Run: headless pygame with SDL's dummy video driver; simulated clock (each Clock.tick advances the game by its frame time, no real sleeping); random seed 0; keys injected as events and as key.get_pressed() state; no mouse input.
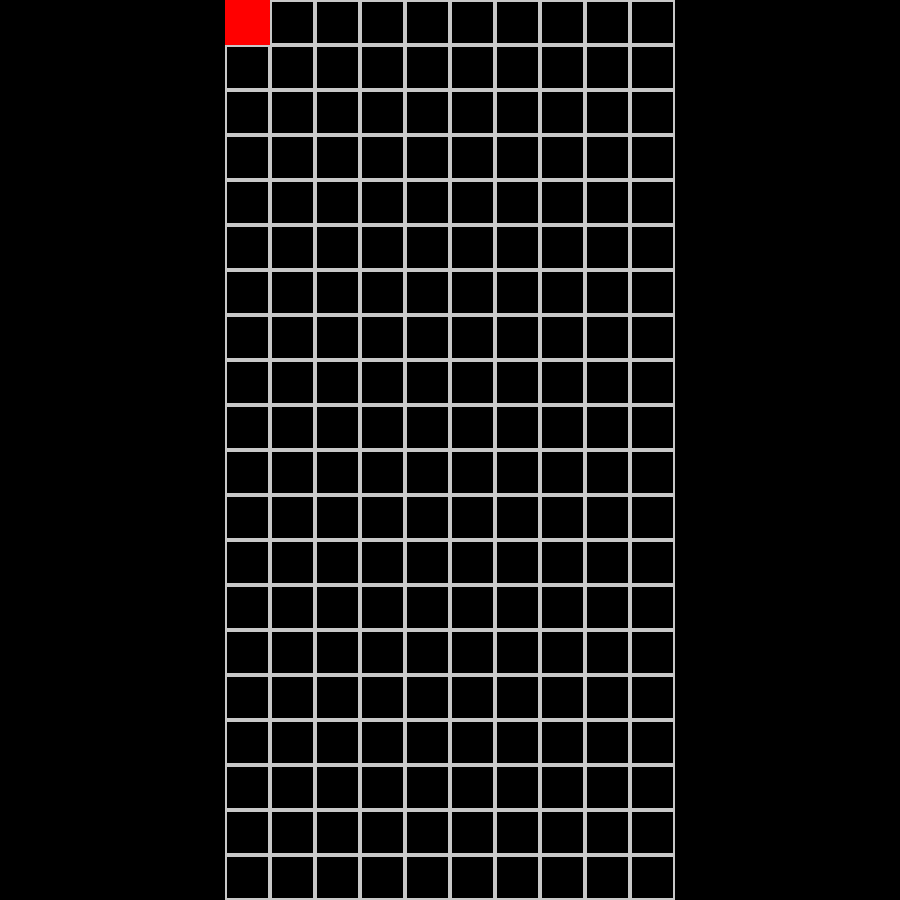
Frame 1 of 4 · flips 1–60 · no input
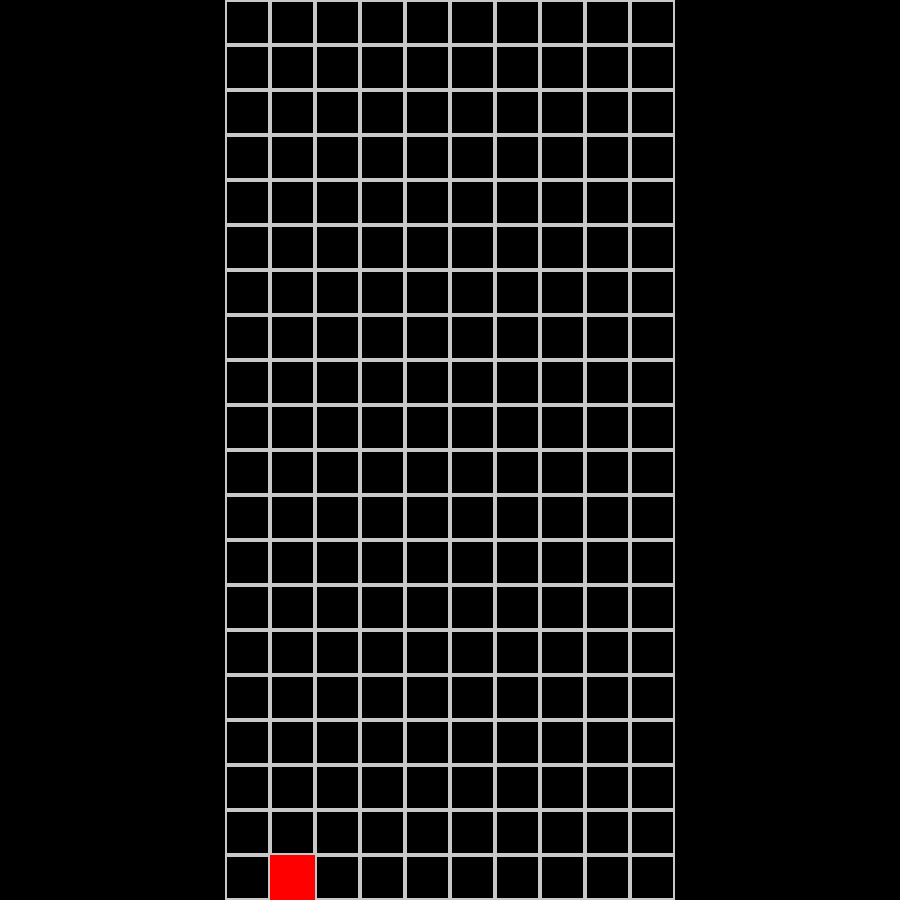
Frame 2 of 4 · flips 61–180 · tapped SPACE, RETURN · held RIGHT (→), D
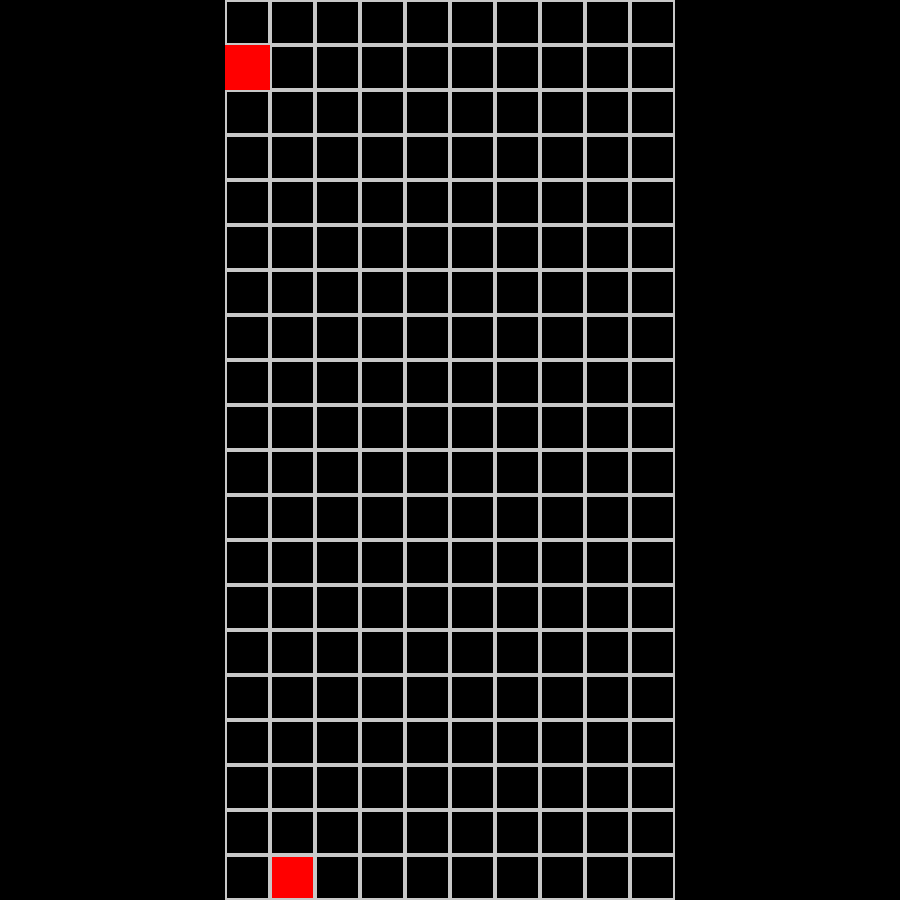
Frame 3 of 4 · flips 181–300 · held DOWN (↓), S
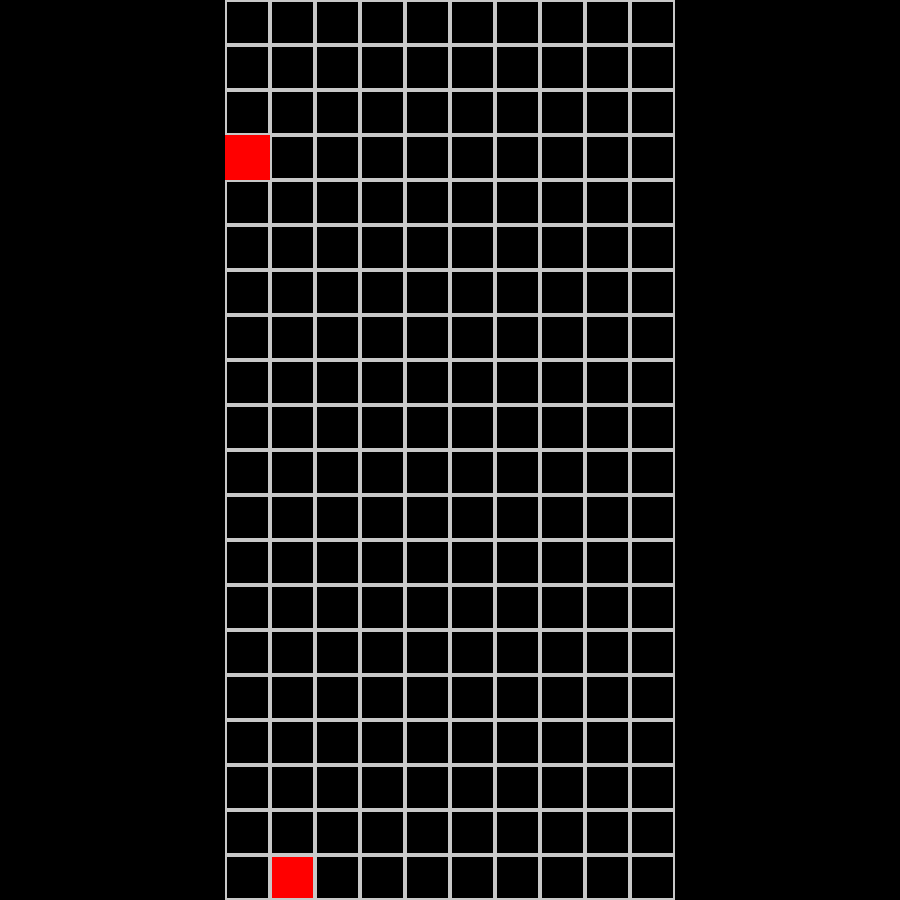
Frame 4 of 4 · flips 301–420 · held LEFT (←), A, UP (↑), W

The pygame program that drew these frames:

import pygame

pygame.init()

SCREEN_HEIGHT = 900
SCREEN_WIDTH = 900
TILE_SIZE = 45
GRID_WIDTH = 10
GRID_HEIGHT = 20

# This might need to be changed if we want an actual level system
FALL_TIME = 1000




screen = pygame.display.set_mode((SCREEN_WIDTH, SCREEN_HEIGHT))
pygame.display.set_caption("Tetris")
clock = pygame.time.Clock()

skip1=1
tiles = []
new_tile = {"x": 1, "y": GRID_HEIGHT, "color": (255, 0, 0)}
active_tile = {"x": 1, "y": GRID_HEIGHT, "color": (255, 0, 0)}
last_fall_time = pygame.time.get_ticks()

def init_grid():
    global tiles
    tiles = []
    for x in range(GRID_WIDTH):
        for y in range(GRID_HEIGHT):
            tiles.append({"x": x + 1, "y": y + 1, "color": (0, 0, 0), "space_bellow_filled": False, "space_filled": False})

def draw_grid():
    screen.fill((0, 0, 0))
    for tile in tiles:
        x, y, color = tile["x"], tile["y"], tile["color"]
        pygame.draw.rect(screen, color, pygame.Rect(
            (x - 1) * TILE_SIZE + 225,
            (GRID_HEIGHT - y) * TILE_SIZE,
            TILE_SIZE, TILE_SIZE
        ))
        pygame.draw.rect(screen, (200, 200, 200), pygame.Rect(
            (x - 1) * TILE_SIZE + 225,  
            (GRID_HEIGHT - y) * TILE_SIZE,  
            TILE_SIZE, TILE_SIZE
        ), 2)
    # Draw active moving tile
    pygame.draw.rect(screen, active_tile["color"], pygame.Rect(
        (active_tile["x"] - 1) * TILE_SIZE + 225,  
        (GRID_HEIGHT - active_tile["y"]) * TILE_SIZE,  
        TILE_SIZE, TILE_SIZE
    ))

def get_tile_at(x, y):
    for tile in tiles:
        if tile["x"] == x and tile["y"] == y:
            return tile
    return None

def change_tile(x, y, color):
    for tile in tiles:
        if tile["x"] == x and tile["y"] == y:
            tile["color"] = color
            tile["space_filled"] = True
            print(tile)

        if tile["x"] == x and tile["y"] == y+1:
            tile["space_bellow_filled"] = True
            print(tile)
            break
            

def move_tile(dx, dy):
    new_x = active_tile["x"] + dx
    new_y = active_tile["y"] + dy

    if 1 <= new_x <= GRID_WIDTH:
        active_tile["x"] = new_x
    if 1 <= new_y <= GRID_HEIGHT:
        active_tile["y"] = new_y

def hard_drop():
    while active_tile["y"] > 1:
        below_tile = get_tile_at(active_tile["x"], active_tile["y"] - 1)
        if below_tile and below_tile["space_filled"]:
            break
        active_tile["y"] -= 1

init_grid()
print(tiles)
print(active_tile)
run = True
while run:
    current_time = pygame.time.get_ticks()
    current_space = (active_tile["x"]*20)-20 + (active_tile["y"])-1
    space_right = (active_tile["x"]*20) + (active_tile["y"])-1
    space_left = (active_tile["x"]*20)-40 + (active_tile["y"])-1
    
    # print(current_time,last_fall_time)
    for event in pygame.event.get():
        if event.type == pygame.QUIT:
            print("")
            print(tiles)
            pygame.quit()
            exit()

        #Movement
        if event.type == pygame.KEYDOWN:
            if event.key == pygame.K_LEFT:
                if tiles[space_left]["space_filled"]==False:
                    move_tile(-1, 0)
            if event.key == pygame.K_RIGHT:
                # This is here because the right wall is outside the tiles index, so it would crash without this.
                try:
                    right_wall_exception_catch = tiles[space_right]["space_filled"]
                except:
                    right_wall_exception_catch = True
                if right_wall_exception_catch==False: 
                    move_tile(1, 0)
            if event.key == pygame.K_DOWN: 
                if tiles[current_space]["space_bellow_filled"]==False and active_tile["y"]!=1:
                    move_tile(0, -1)
                    last_fall_time = current_time
            if event.key == pygame.K_SPACE:
                if tiles[current_space]["space_bellow_filled"]==False and active_tile["y"]!=1:
                    hard_drop()
                    last_fall_time = current_time
        
    #Shift Down
    if current_time - last_fall_time > FALL_TIME:
        # height map has been made
        # print(tiles[space_right])
        print(tiles[current_space])
        print(tiles[space_left])
        if tiles[current_space]["space_bellow_filled"]==False:
            move_tile(0, -1)
        last_fall_time = current_time
        # detects when a tile hits the floor and where, and fixes it to the grid map.
        if active_tile["y"]==1 or tiles[current_space]["space_bellow_filled"]==True:
            if skip1==0:
                change_tile(active_tile["x"],active_tile["y"],active_tile["color"])
                active_tile = {"x": 1, "y": GRID_HEIGHT, "color": (255, 0, 0)}
                skip1+=1
            else:
                skip1-=1
    
    

    #Updates
    draw_grid()
    pygame.display.update()
    clock.tick(60)
